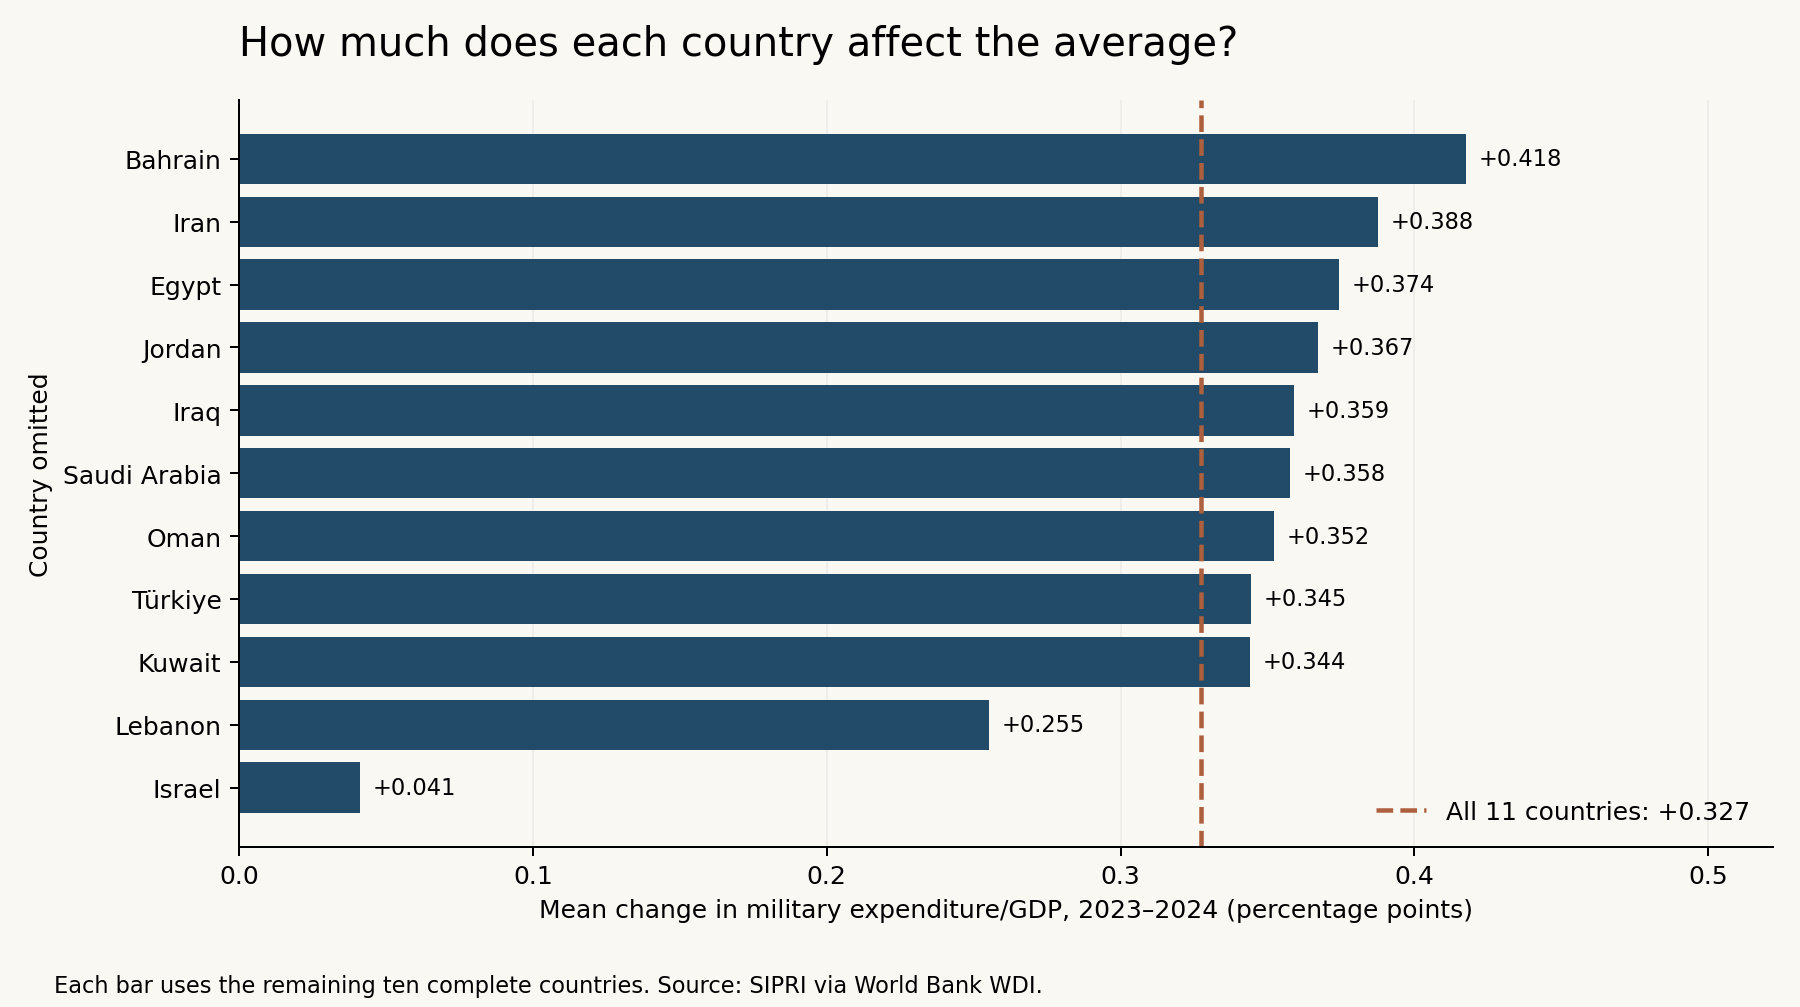

Data behind this chart, as committed beside it:
omitted_iso3, omitted_country, remaining_countries, change_2010_2024_pp, change_2023_2024_pp
BHR, Bahrain, 10, -0.4351, 0.4177
EGY, Egypt, 10, -0.3398, 0.3743
IRN, Iran, 10, -0.4116, 0.3876
IRQ, Iraq, 10, -0.4248, 0.3591
ISR, Israel, 10, -0.7441, 0.04116
JOR, Jordan, 10, -0.3691, 0.3672
KWT, Kuwait, 10, -0.5368, 0.344
LBN, Lebanon, 10, -0.2811, 0.2552
OMN, Oman, 10, -0.4625, 0.3523
SAU, Saudi Arabia, 10, -0.2524, 0.3577
TUR, Türkiye, 10, -0.4269, 0.3446
